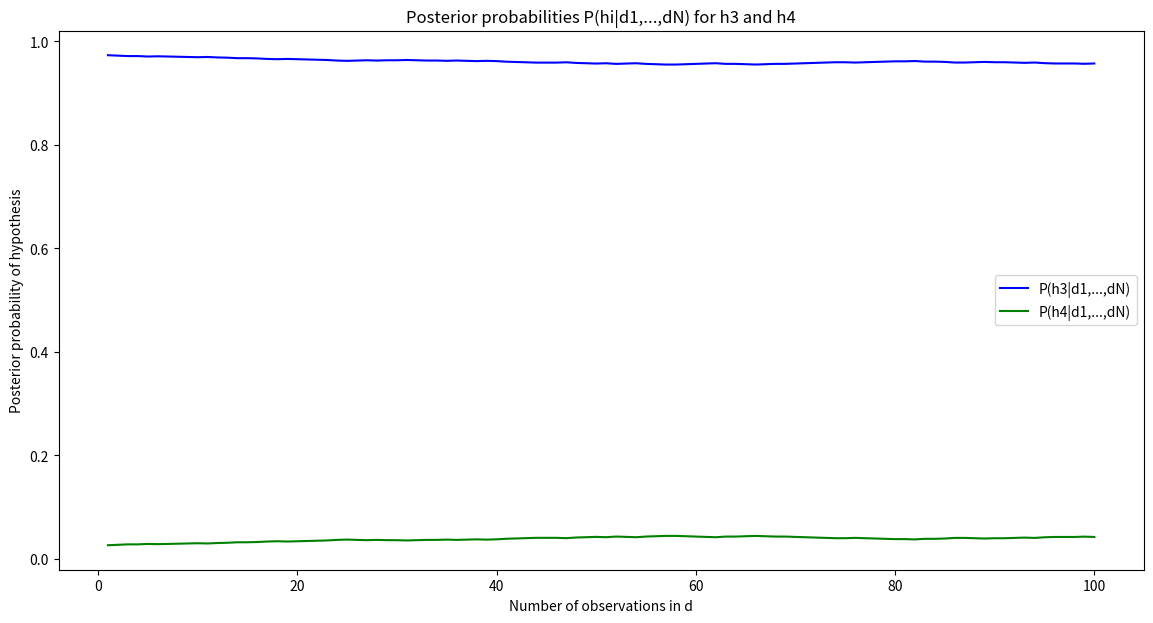

Reproduce this figure in Python.
import numpy as np
import matplotlib.pyplot as plt
from scipy.stats import bernoulli

# Define the hypotheses as functions
def h3(n):
    return 0.5 + 0.25 * np.sin(np.pi * n / 100)

def h4(n):
    return 0.5 + 0.25 * np.sin(2 * np.pi * n / 100)

# Generate datasets for h3 and h4
data_h3 = bernoulli.rvs(h3(np.arange(1, 101)))
data_h4 = bernoulli.rvs(h4(np.arange(1, 101)))

# Calculate posterior probabilities P(hi|d1,...,dN) for i=1,...,5
# Assuming uniform priors for h1, h2, h4, h5 and prior of h3 to be 0.9
# Since the problem statement specifies the data is generated by h5, we assume h5 is the true hypothesis
# Priors
priors = [0.1/4, 0.1/4, 0.9, 0.1/4, 0.1/4]

# Likelihood function (assuming a binary outcome, with 1 being the "success")
def likelihood(data, hypothesis):
    # Bernoulli likelihood
    return np.prod(hypothesis(data) ** data * (1 - hypothesis(data)) ** (1 - data))

# Posterior probability
def posterior(data, hypothesis, prior):
    return likelihood(data, hypothesis) * prior

# Initialize arrays to store the probabilities
post_probs_h3 = np.zeros(100)
post_probs_h4 = np.zeros(100)

# Calculate posterior probabilities for N varying from 1 to 100
for N in range(1, 101):
    # Update the datasets for each N
    data_N_h3 = data_h3[:N]
    data_N_h4 = data_h4[:N]
    
    # Calculate posterior for h3 and h4
    post_probs_h3[N-1] = posterior(data_N_h3, h3, priors[2])
    post_probs_h4[N-1] = posterior(data_N_h4, h4, priors[3])

# Normalize posterior probabilities at each N
sum_post_probs = post_probs_h3 + post_probs_h4
norm_post_probs_h3 = post_probs_h3 / sum_post_probs
norm_post_probs_h4 = post_probs_h4 / sum_post_probs

# Plot the posterior probabilities for h3 and h4
plt.figure(figsize=(14, 7))
plt.plot(range(1, 101), norm_post_probs_h3, label='P(h3|d1,...,dN)', color='blue')
plt.plot(range(1, 101), norm_post_probs_h4, label='P(h4|d1,...,dN)', color='green')
plt.xlabel('Number of observations in d')
plt.ylabel('Posterior probability of hypothesis')
plt.title('Posterior probabilities P(hi|d1,...,dN) for h3 and h4')
plt.legend()
plt.show()
